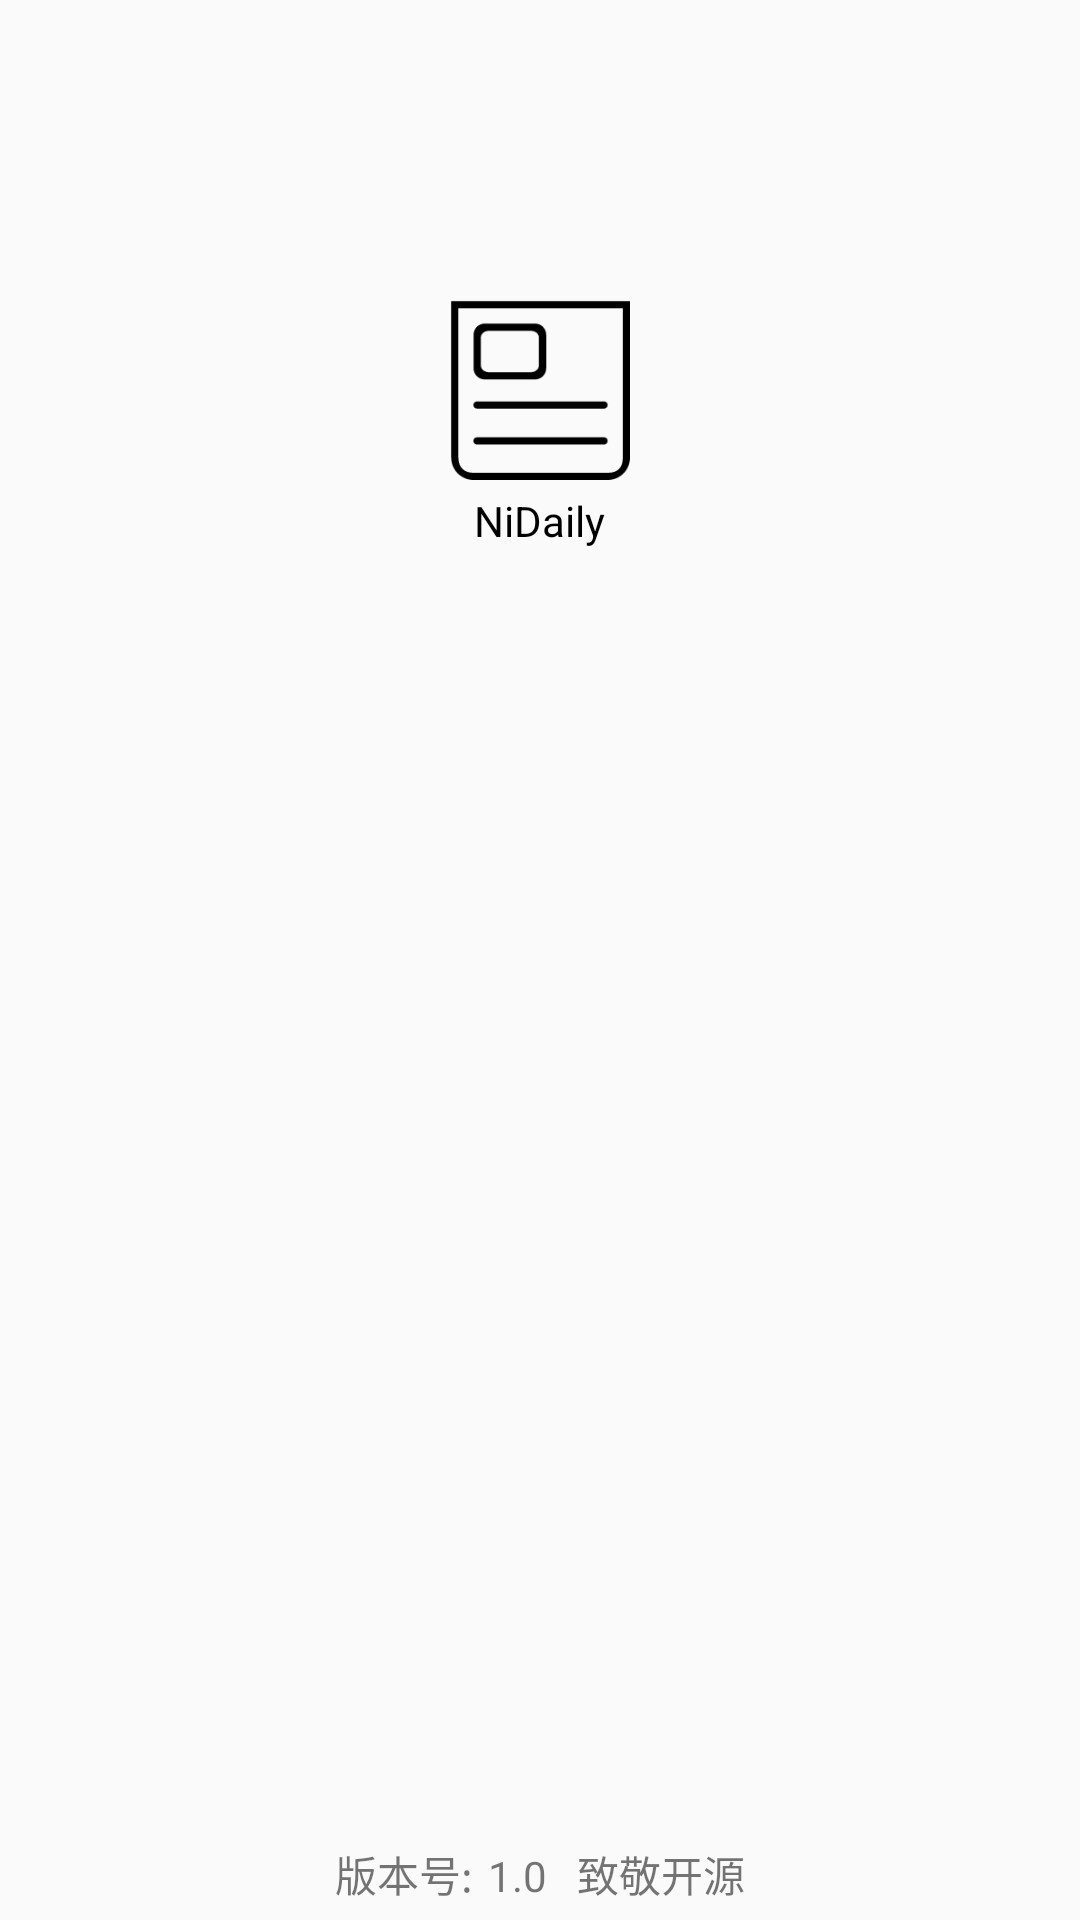

The Android layout XML behind this screen, and the referenced resources:
<!-- AndroidManifest.xml: activity theme AppTheme.NoActionBar -->
<!-- res/layout/activity_about.xml -->
<?xml version="1.0" encoding="utf-8"?>
<RelativeLayout xmlns:android="http://schemas.android.com/apk/res/android"
    xmlns:app="http://schemas.android.com/apk/res-auto"
    xmlns:tools="http://schemas.android.com/tools"
    android:layout_width="match_parent"
    android:layout_height="match_parent"
    android:background="@drawable/side_nav_bar"
    tools:context="com.minminaya.nidaily.about.AboutActivity">

    <ImageView

        android:id="@+id/img"
        android:layout_width="60dp"
        android:layout_height="60dp"
        android:layout_centerHorizontal="true"
        android:layout_marginTop="100dp"
        android:src="@drawable/icon_launcher1_black" />

    <TextView
        android:layout_width="wrap_content"
        android:layout_height="wrap_content"
        android:layout_below="@+id/img"
        android:layout_centerHorizontal="true"
        android:layout_marginTop="2dp"
        android:padding="2dp"
        android:text="NiDaily"
        android:textColor="@color/black" />


    <LinearLayout
        android:layout_width="wrap_content"
        android:layout_height="wrap_content"
        android:layout_alignParentBottom="true"
        android:layout_centerHorizontal="true"
        android:layout_marginBottom="5dp"
        android:orientation="horizontal">


        <TextView
            android:layout_width="wrap_content"
            android:layout_height="wrap_content"
            android:text="版本号:" />

        <TextView
            android:id="@+id/tv"
            android:layout_width="wrap_content"
            android:layout_height="wrap_content"
            android:layout_marginStart="5dp"
            android:text="1.0" />

        <TextView
            android:layout_width="wrap_content"
            android:layout_marginStart="10dp"
            android:layout_height="wrap_content"
            android:text="致敬开源" />
    </LinearLayout>

</RelativeLayout>
<!-- resources referenced by this layout -->
<resources>
  <color name="black">#000</color>
  <!-- drawable icon_launcher1_black: png bitmap (drawable-hdpi, 1363 bytes) -->
  <style name="AppTheme.NoActionBar">
          <item name="windowActionBar">false</item>
          <item name="windowNoTitle">true</item>
      </style>
</resources>
